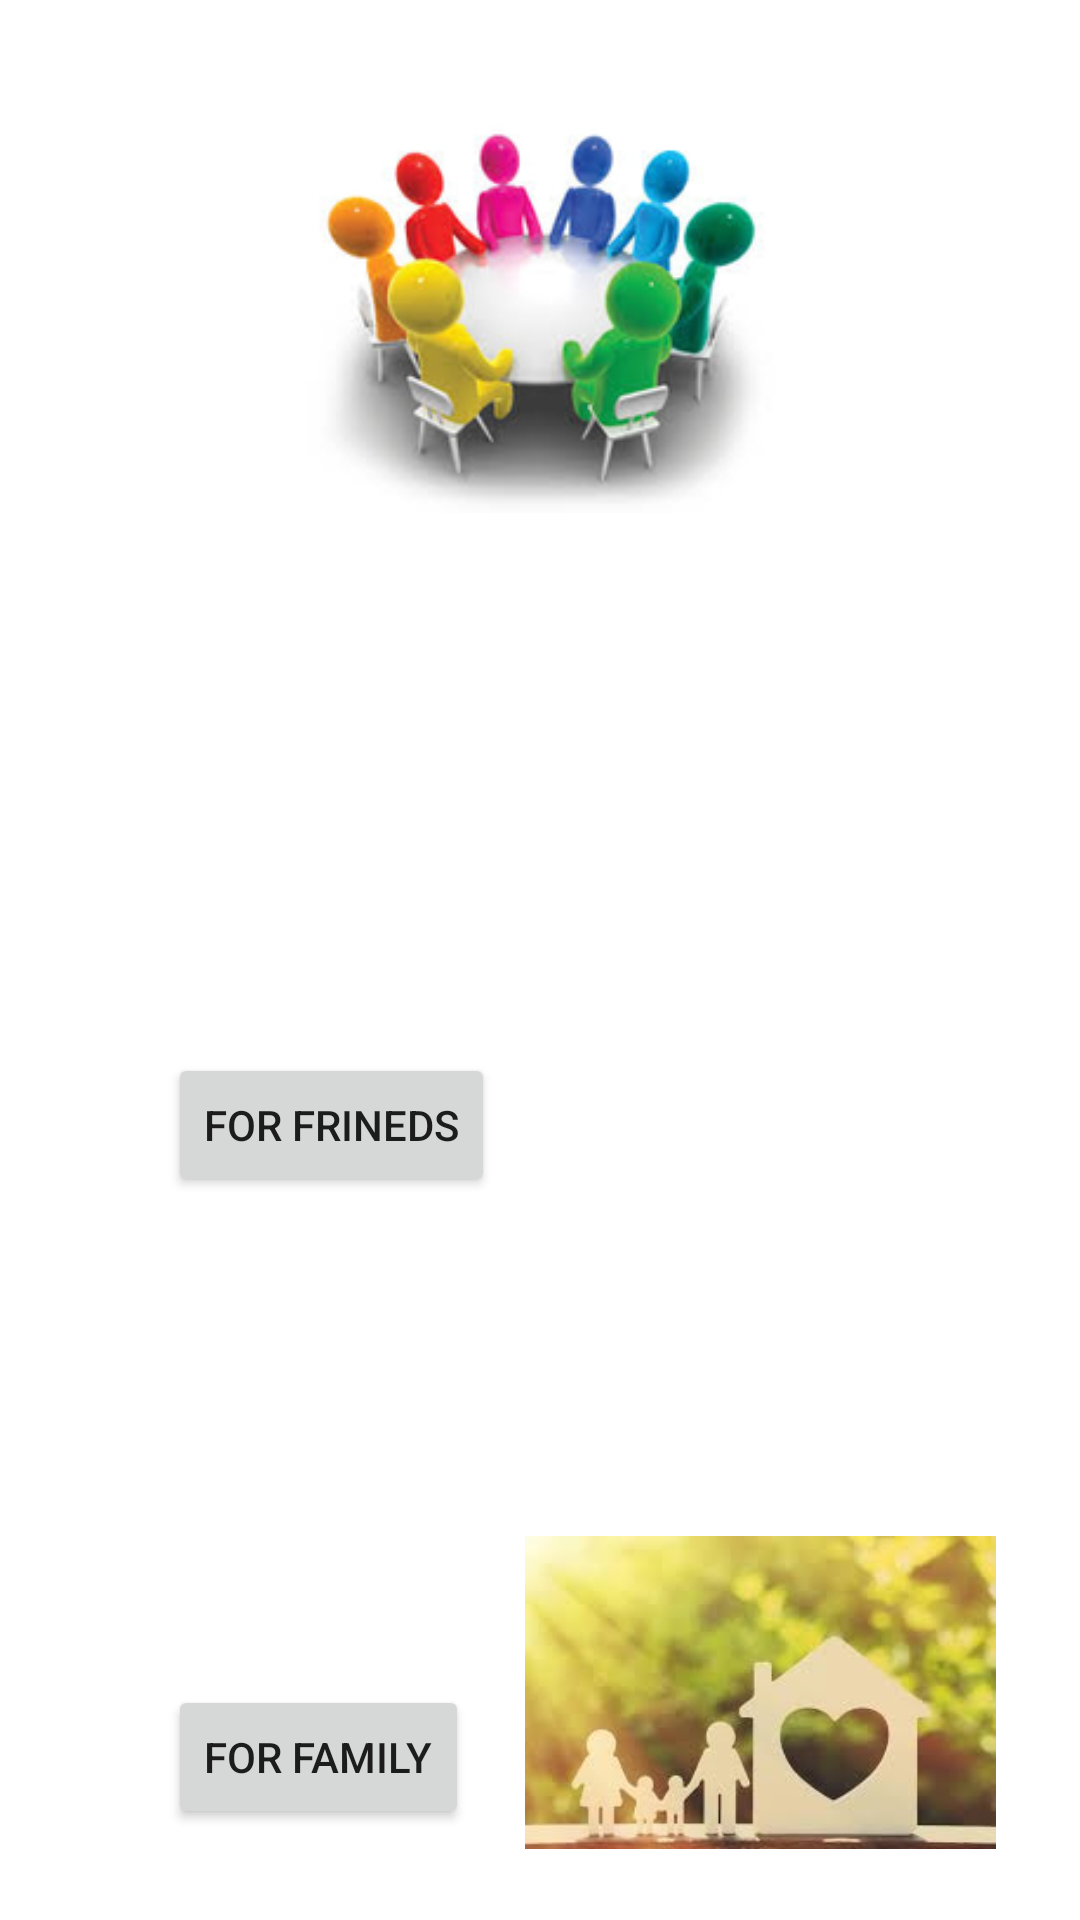

Android layout source for this screen:
<!-- AndroidManifest.xml: application theme Theme.CalaTourApp -->
<!-- res/layout/activity_create_group.xml -->
<?xml version="1.0" encoding="utf-8"?>
<androidx.constraintlayout.widget.ConstraintLayout xmlns:android="http://schemas.android.com/apk/res/android"
    xmlns:app="http://schemas.android.com/apk/res-auto"
    xmlns:tools="http://schemas.android.com/tools"
    android:layout_width="match_parent"
    android:layout_height="match_parent"
    tools:context=".activities.CreateGroupActivity">

    <ImageView
        android:id="@+id/imageView3"
        android:layout_width="165dp"
        android:layout_height="131dp"
        android:layout_marginTop="40dp"
        app:layout_constraintEnd_toEndOf="parent"
        app:layout_constraintStart_toStartOf="parent"
        app:layout_constraintTop_toTopOf="parent"
        app:srcCompat="@drawable/creategroup" />

    <ImageView
        android:id="@+id/imageView4"
        android:layout_width="157dp"
        android:layout_height="177dp"
        android:layout_marginTop="100dp"
        android:layout_marginEnd="28dp"
        app:layout_constraintEnd_toEndOf="parent"
        app:layout_constraintTop_toBottomOf="@+id/imageView3"
        app:srcCompat="@drawable/friends" />

    <ImageView
        android:id="@+id/imageView5"
        android:layout_width="157dp"
        android:layout_height="109dp"
        android:layout_marginTop="40dp"
        android:layout_marginEnd="28dp"
        app:layout_constraintBottom_toBottomOf="parent"
        app:layout_constraintEnd_toEndOf="parent"
        app:layout_constraintTop_toBottomOf="@+id/imageView4"
        app:srcCompat="@drawable/family" />

    <Button
        android:id="@+id/button3"
        android:layout_width="wrap_content"
        android:layout_height="wrap_content"
        android:layout_marginStart="56dp"
        android:layout_marginTop="180dp"
        android:text="For frineds"
        android:onClick="buttonPressedForFriends"
        app:layout_constraintStart_toStartOf="parent"
        app:layout_constraintTop_toBottomOf="@+id/imageView3" />

    <Button
        android:id="@+id/button4"
        android:layout_width="wrap_content"
        android:layout_height="wrap_content"
        android:layout_marginStart="56dp"
        android:layout_marginTop="132dp"
        android:text="For family"
        android:onClick="buttonPressedForFamily"
        app:layout_constraintBottom_toBottomOf="parent"
        app:layout_constraintStart_toStartOf="parent"
        app:layout_constraintTop_toBottomOf="@+id/button3" />
</androidx.constraintlayout.widget.ConstraintLayout>
<!-- resources referenced by this layout -->
<resources>
  <!-- drawable creategroup: jpg bitmap (drawable-v24, 37503 bytes) -->
  <!-- drawable family: jpg bitmap (drawable, 12288 bytes) -->
  <style name="Theme.CalaTourApp" parent="Theme.MaterialComponents.DayNight.DarkActionBar">
          
          <item name="colorPrimary">@color/purple_500</item>
          <item name="colorPrimaryVariant">@color/purple_700</item>
          <item name="colorOnPrimary">@color/white</item>
          
          <item name="colorSecondary">@color/teal_200</item>
          <item name="colorSecondaryVariant">@color/teal_700</item>
          <item name="colorOnSecondary">@color/black</item>
          
          <item name="android:statusBarColor" tools:targetApi="l">?attr/colorPrimaryVariant</item>
          
      </style>
  <color name="purple_500">#FF6200EE</color>
  <color name="purple_700">#FF3700B3</color>
  <color name="white">#FFFFFFFF</color>
  <color name="teal_200">#FF03DAC5</color>
  <color name="teal_700">#FF018786</color>
  <color name="black">#FF000000</color>
</resources>
